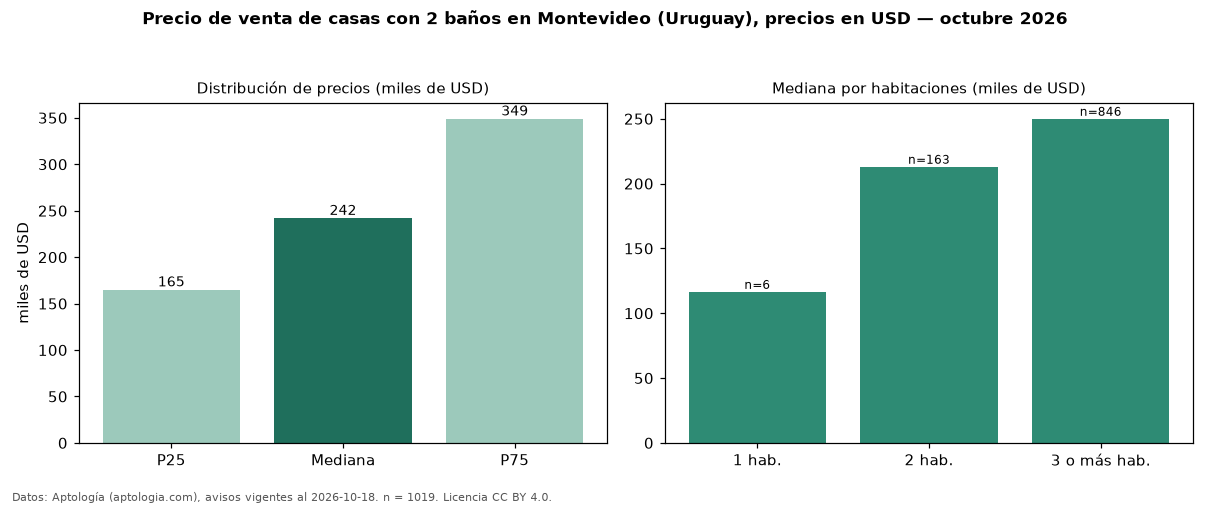

Values plotted in this chart, from the file beside it:
seccion, metrica, valor, moneda, n
filtro, ban2, con 2 baños, , 1019
precio, p25, 165000, USD, 1019
precio, mediana, 242000, USD, 1019
precio, p75, 349000, USD, 1019
precio, minimo, 60000, USD, 1019
precio, maximo, 2700000, USD, 1019
m2, mediana_precio_m2, 1500, USD, 975
m2, area_mediana_m2, 160.0, m2, 975
banos, mediana_banos, 2.0, , 
parqueadero, pct_con_parqueadero, 100.0, %, 669
habitaciones, 1, 116500, USD, 6
habitaciones, 2, 213000, USD, 163
habitaciones, 3+, 250000, USD, 846
fuente, fecha_datos, 2026-10-18, , 
fuente, atribucion, https://www.aptologia.com/uy/venta/monte…, , 
fuente, licencia, CC BY 4.0, , 
